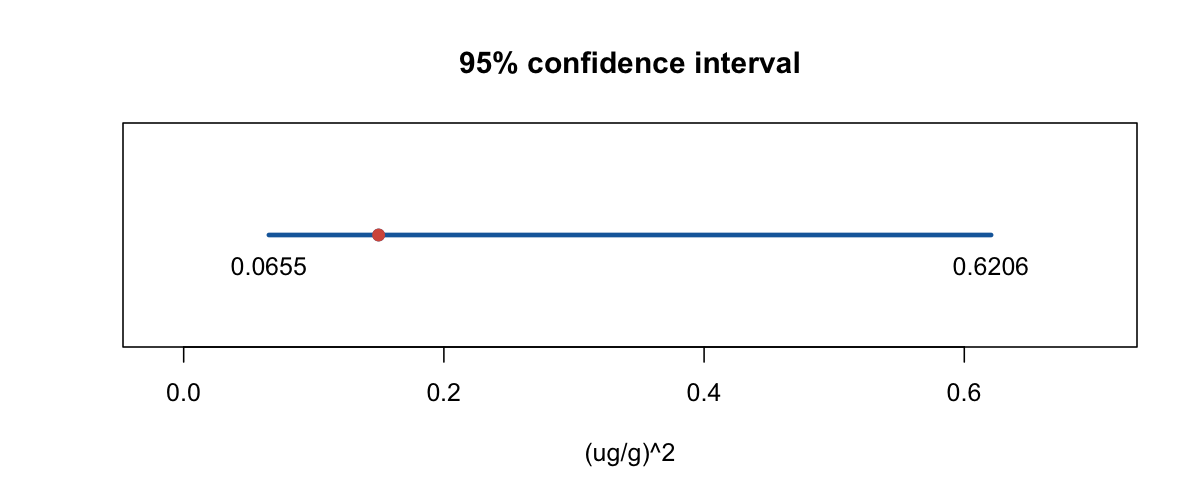

The data file committed next to this chart (first rows):
estimate, lower, upper, conf_level, unit
0.1498, 0.06549, 0.6206, 0.95, (ug/g)^2
